Run: headless pygame with SDL's dummy video driver; simulated clock (each Clock.tick advances the game by its frame time, no real sleeping); random seed 0; keys injected as events and as key.get_pressed() state; no mouse input.
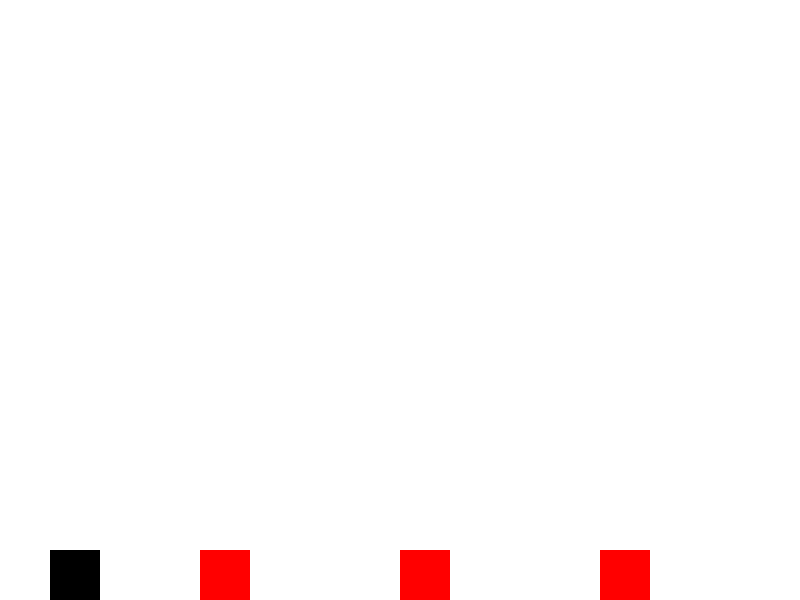
Frame 1 of 4 · flips 1–60 · no input
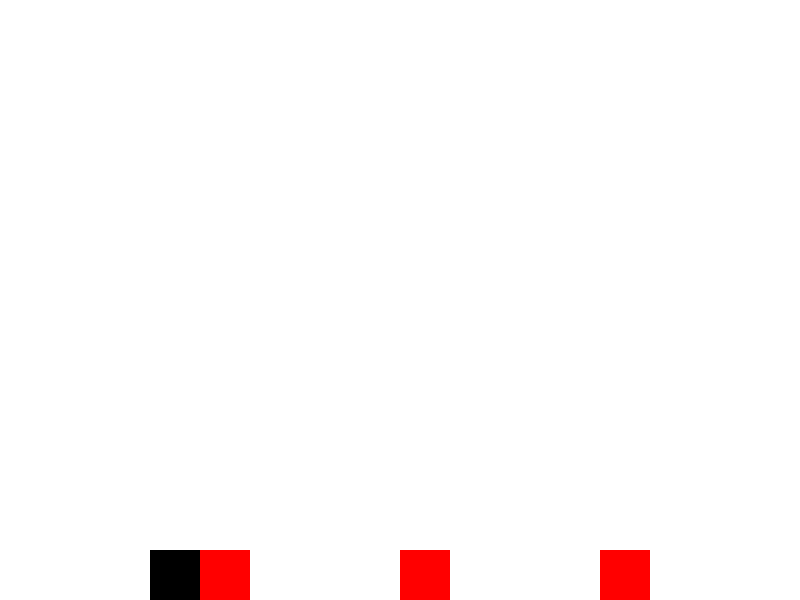
Frame 2 of 4 · flips 61–180 · tapped SPACE, RETURN · held RIGHT (→), D
Frame 3 of 4 · flips 181–300 · held DOWN (↓), S · screen unchanged from frame 2, image omitted
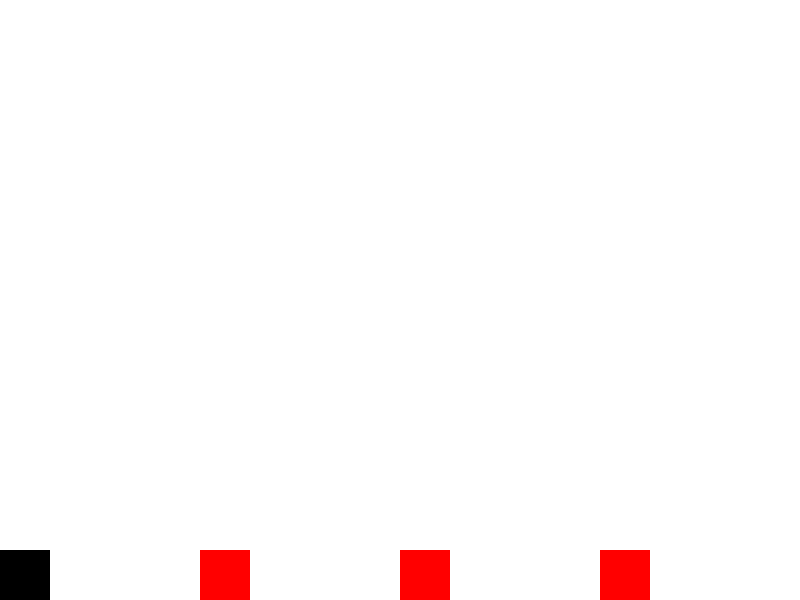
Frame 4 of 4 · flips 301–420 · held LEFT (←), A, UP (↑), W

The pygame program that drew these frames:

import pygame
import sys

# INICIANDO O PYGAME
pygame.init()

# CONFIGURAÇÕES DA TELA
WIDTH, HEIGHT = 800, 600
window = pygame.display.set_mode((WIDTH, HEIGHT))
pygame.display.set_caption('Luna Princess')

# DEFININDO CORES
WHITE = (255, 255, 255)
BLACK = (0, 0, 0)
RED = (255, 0, 0)

def main():
    # STATUS DO PERSONAGEM
    player_size = 50
    player_x = 50
    player_y = HEIGHT - player_size
    player_speed = 5
    jump_height = 15
    is_jumping = False
    velocity_y = 0
    gravity = 0.8

    # OBSTÁCULOS
    obstacle_width = 50
    obstacle_height = 50
    obstacles = [
        {"x": 200, "y": HEIGHT - obstacle_height},
        {"x": 400, "y": HEIGHT - obstacle_height},
        {"x": 600, "y": HEIGHT - obstacle_height},
    ]

    # CONTROLE DE TEMPO
    clock = pygame.time.Clock()

    # FUNÇÕES DO JOGO
    def check_collision(player_x, player_y, player_size, obstacles):
        for obstacle in obstacles:
            if (player_x < obstacle["x"] + obstacle_width and
                player_x + player_size > obstacle["x"] and
                player_y < obstacle["y"] + obstacle_height and
                player_y + player_size > obstacle["y"]):
                return True
        return False

    # LOOP PRINCIPAL DO JOGO
    running = True
    while running:
        for event in pygame.event.get():
            if event.type == pygame.QUIT:
                pygame.quit()
                sys.exit()
            
        # MOVIMENTAÇÃO DO PERSONAGEM
        keys = pygame.key.get_pressed()
        if keys[pygame.K_LEFT]:
            player_x -= player_speed
        if keys[pygame.K_RIGHT]:
            player_x += player_speed

        # LIMITANDO O MOVIMENTO DENTRO DA JANELA
        if player_x < 0:
            player_x = 0
        elif player_x > WIDTH - player_size:
            player_x = WIDTH - player_size

        # SALTO DO PERSONAGEM    
        if not is_jumping:
            if keys[pygame.K_SPACE]:
                is_jumping = True
                velocity_y = -jump_height

        if is_jumping:
            player_y += velocity_y
            velocity_y += gravity
            if player_y >= HEIGHT - player_size:
                player_y = HEIGHT - player_size
                is_jumping = False

        # VERIFICAR COLISÃO
        if check_collision(player_x, player_y, player_size, obstacles):
            print("Colisão detectada!")
            main()  # Reinicia o jogo
            return  # Sai da função atual para evitar múltiplos jogos simultâneos

        # DESENHAR CENÁRIO
        window.fill(WHITE)

        # DESENHAR JOGADOR
        pygame.draw.rect(window, BLACK, (player_x, player_y, player_size, player_size))

        # DESENHAR OBSTÁCULOS
        for obstacle in obstacles:
            pygame.draw.rect(window, RED, (obstacle["x"], obstacle["y"], obstacle_width, obstacle_height))
            
        pygame.display.update()

        # CONTROLAR TAXA DE QUADROS
        clock.tick(60)
    
# INICIAR O JOGO
main()
